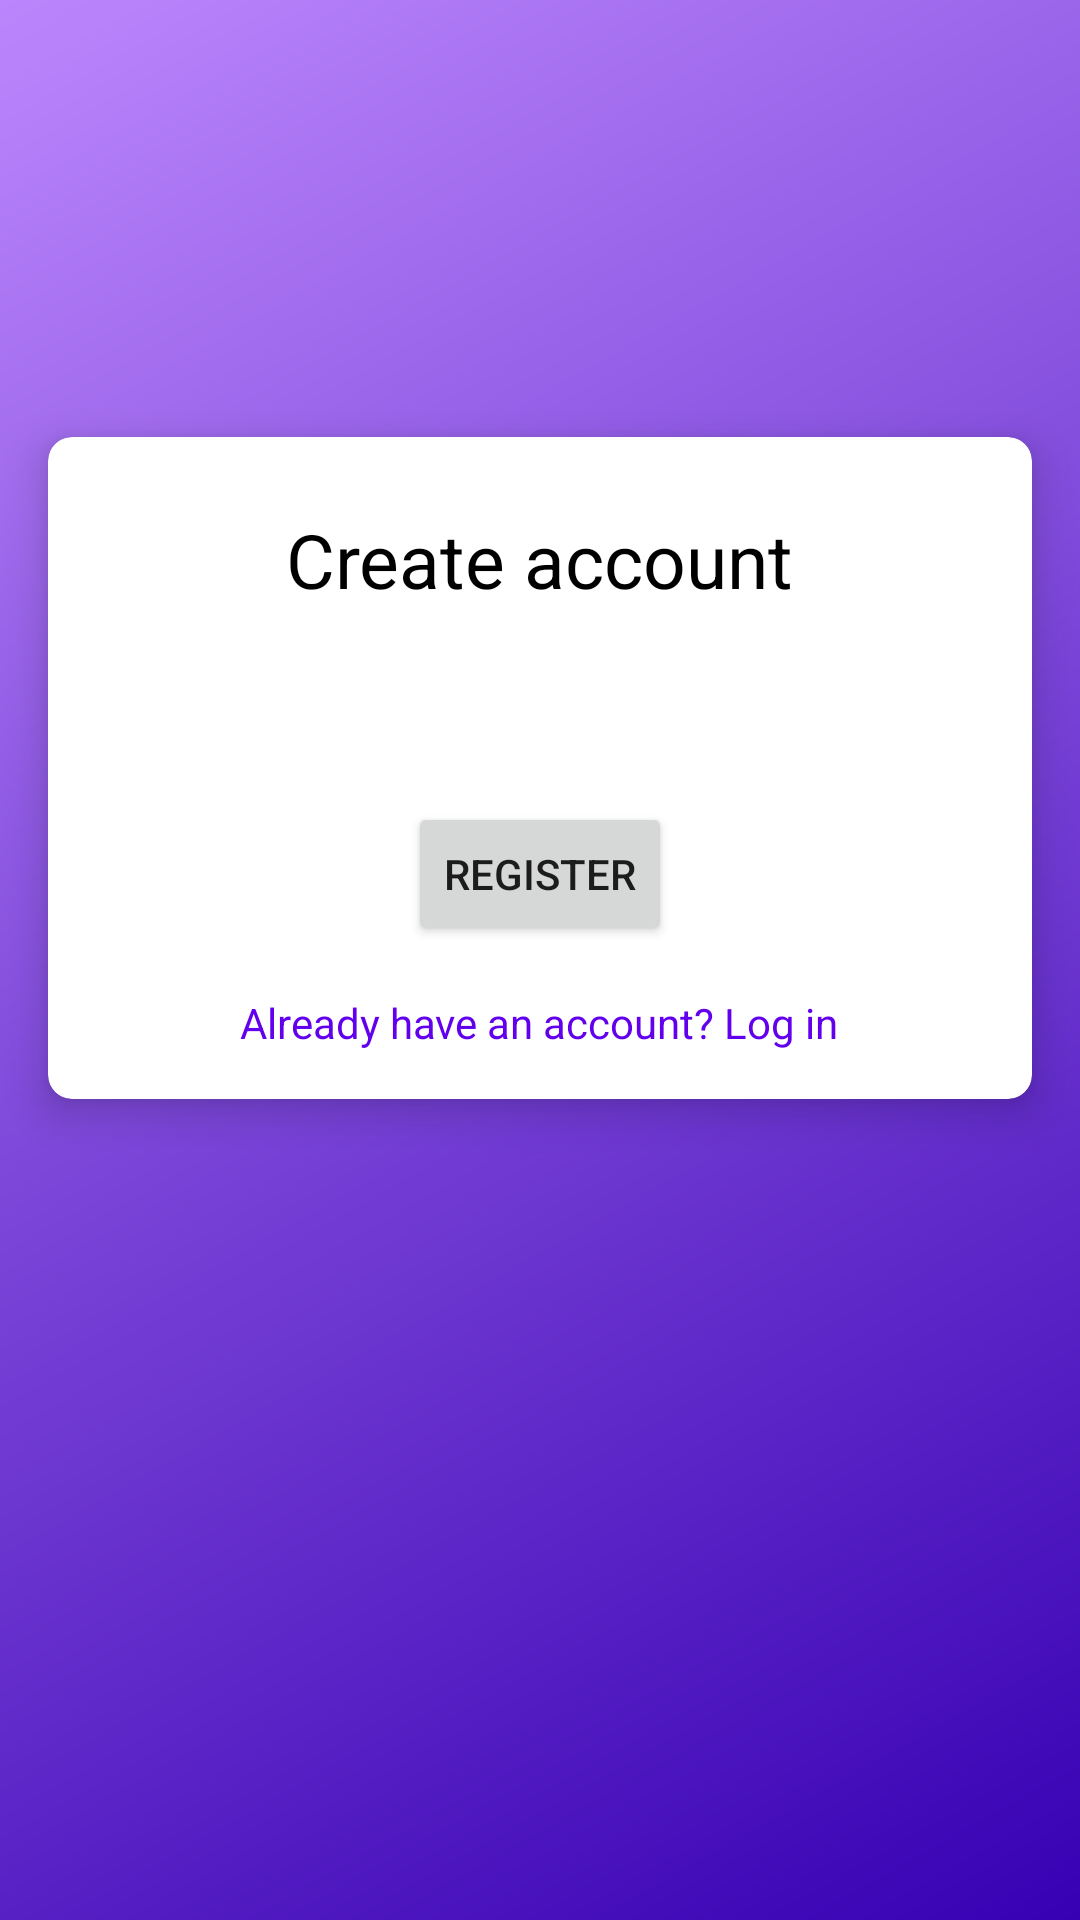

Produce the Android XML layout that renders to this screen, including the resource entries it uses.
<!-- AndroidManifest.xml: application theme AppTheme -->
<!-- res/layout/fragment_register.xml -->
<?xml version="1.0" encoding="utf-8"?>
<androidx.constraintlayout.widget.ConstraintLayout xmlns:android="http://schemas.android.com/apk/res/android"
    xmlns:app="http://schemas.android.com/apk/res-auto"
    xmlns:tools="http://schemas.android.com/tools"
    android:layout_width="match_parent"
    android:layout_height="match_parent"
    android:background="@drawable/gradient_background"
    tools:context=".fragment.RegisterFragment">

    <com.google.android.material.card.MaterialCardView
        android:id="@+id/cardView"
        android:layout_width="0dp"
        android:layout_height="wrap_content"
        android:layout_marginStart="16dp"
        android:layout_marginEnd="16dp"
        android:layout_marginBottom="128dp"
        app:cardCornerRadius="8dp"
        app:cardElevation="8dp"
        app:layout_constraintBottom_toBottomOf="parent"
        app:layout_constraintEnd_toEndOf="parent"
        app:layout_constraintStart_toStartOf="parent"
        app:layout_constraintTop_toTopOf="parent">

        <LinearLayout
            android:layout_width="match_parent"
            android:layout_height="wrap_content"
            android:gravity="center_horizontal"
            android:orientation="vertical">

            <TextView
                android:id="@+id/textView"
                android:layout_width="wrap_content"
                android:layout_height="wrap_content"
                android:layout_marginTop="24dp"
                android:text="Create account"
                android:textColor="@color/black"
                android:textSize="25sp" />

            <androidx.fragment.app.FragmentContainerView
                android:id="@+id/child_fragment_container"
                android:layout_width="match_parent"
                android:layout_height="wrap_content"
                android:layout_marginTop="32dp" />

            <Button
                android:layout_width="wrap_content"
                android:layout_height="wrap_content"
                android:id="@+id/button"
                android:text="Register"
                android:layout_marginTop="32dp" />

            <TextView
                android:id="@+id/loginLink"
                android:layout_width="wrap_content"
                android:layout_height="wrap_content"
                android:layout_marginTop="16dp"
                android:layout_marginBottom="16dp"
                android:text="Already have an account? Log in"
                android:textColor="?attr/colorPrimary"
                />


        </LinearLayout>

    </com.google.android.material.card.MaterialCardView>

</androidx.constraintlayout.widget.ConstraintLayout>
<!-- resources referenced by this layout -->
<resources>
  <color name="black">#FF000000</color>
  <!-- drawable gradient_background (drawable) -->
  <?xml version="1.0" encoding="utf-8"?>
  <shape xmlns:android="http://schemas.android.com/apk/res/android">
      <gradient
          android:startColor="#3700B3"
          android:endColor="#BB86FC"
          android:angle="135"/>
  </shape>
  <style name="AppTheme" parent="Theme.MaterialComponents.Light.NoActionBar">
      </style>
</resources>
